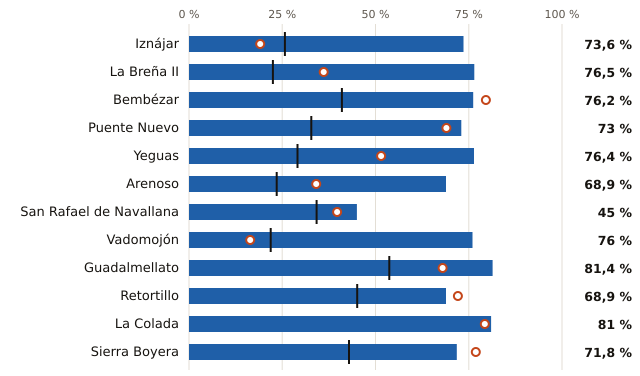

The table this chart was drawn from, first rows:
embalse, pct, pct_hace_1_anio, pct_media_10_anios, vol_hm3, capacidad_hm3
Iznájar, 73.6, 19.1, 25.7, 677.0, 920.0
La Breña II, 76.5, 36.1, 22.5, 630.0, 823.0
Bembézar, 76.2, 79.6, 41.0, 250.0, 328.0
Puente Nuevo, 73.0, 69.0, 32.8, 205.0, 281.0
Yeguas, 76.4, 51.5, 29.1, 175.0, 229.0
Arenoso, 68.9, 34.1, 23.5, 115.0, 167.0
San Rafael de Navallana, 45.0, 39.7, 34.2, 72.0, 160.0
Vadomojón, 76.0, 16.4, 21.9, 111.0, 146.0
Guadalmellato, 81.4, 68.0, 53.7, 118.0, 145.0
Retortillo, 68.9, 72.1, 45.1, 42.0, 61.0
La Colada, 81.0, 79.3, , 47.0, 58.0
Sierra Boyera, 71.8, 76.9, 42.9, 28.0, 39.0
